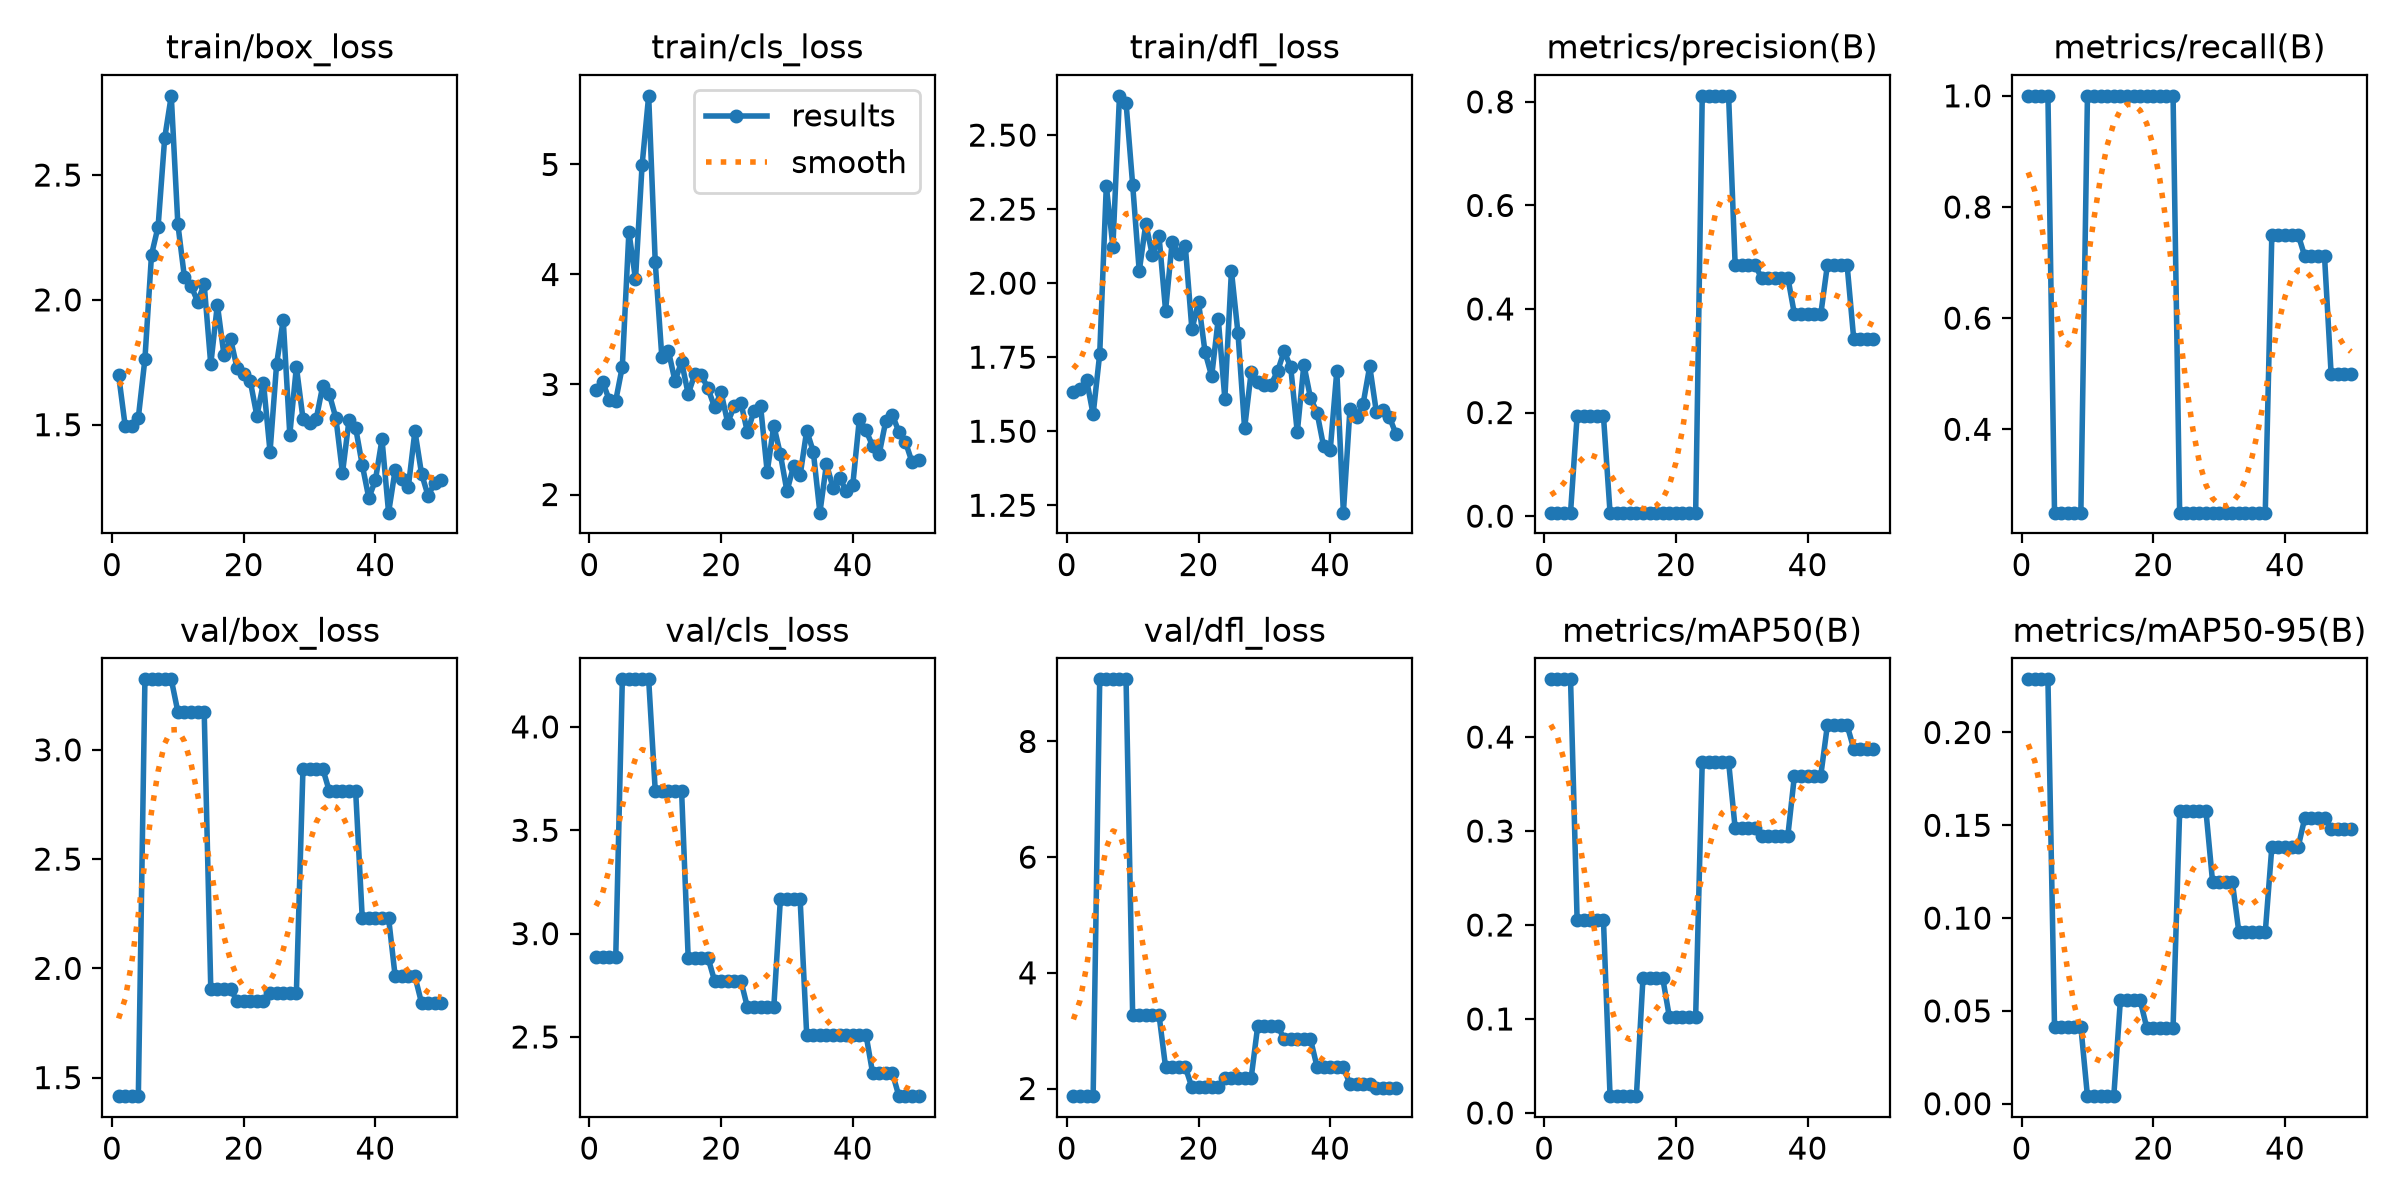

The file beside this chart, header and first rows:
epoch, time, train/box_loss, train/cls_loss, train/dfl_loss, metrics/precision(B), metrics/recall(B), metrics/mAP50(B), metrics/mAP50-95(B), val/box_loss, val/cls_loss, val/dfl_loss, lr/pg0, lr/pg1, lr/pg2
1, 2.787, 1.7, 2.948, 1.632, 0.00667, 1, 0.4614, 0.2286, 1.415, 2.885, 1.868, 0.0004444, 0.0004444, 0.0004444
2, 5.674, 1.496, 3.027, 1.642, 0.00667, 1, 0.4614, 0.2286, 1.415, 2.885, 1.868, 0.001089, 0.001089, 0.001089
3, 8.506, 1.495, 2.862, 1.674, 0.00667, 1, 0.4614, 0.2286, 1.415, 2.885, 1.868, 0.001707, 0.001707, 0.001707
4, 11.39, 1.528, 2.854, 1.557, 0.00667, 1, 0.4614, 0.2286, 1.415, 2.885, 1.868, 0.001881, 0.001881, 0.001881
5, 14.35, 1.763, 3.162, 1.761, 0.1934, 0.25, 0.2052, 0.04151, 3.323, 4.23, 9.073, 0.001842, 0.001842, 0.001842
6, 17.31, 2.181, 4.388, 2.329, 0.1934, 0.25, 0.2052, 0.04151, 3.323, 4.23, 9.073, 0.001802, 0.001802, 0.001802
7, 20.38, 2.293, 3.956, 2.124, 0.1934, 0.25, 0.2052, 0.04151, 3.323, 4.23, 9.073, 0.001762, 0.001762, 0.001762
8, 23.35, 2.647, 4.992, 2.633, 0.1934, 0.25, 0.2052, 0.04151, 3.323, 4.23, 9.073, 0.001723, 0.001723, 0.001723
9, 26.32, 2.817, 5.624, 2.608, 0.1934, 0.25, 0.2052, 0.04151, 3.323, 4.23, 9.073, 0.001683, 0.001683, 0.001683
10, 29.43, 2.304, 4.111, 2.333, 0.00667, 1, 0.01785, 0.00407, 3.175, 3.691, 3.276, 0.001644, 0.001644, 0.001644
11, 32.52, 2.09, 3.25, 2.041, 0.00667, 1, 0.01785, 0.00407, 3.175, 3.691, 3.276, 0.001604, 0.001604, 0.001604
12, 35.57, 2.057, 3.305, 2.201, 0.00667, 1, 0.01785, 0.00407, 3.175, 3.691, 3.276, 0.001564, 0.001564, 0.001564
13, 38.68, 1.993, 3.032, 2.094, 0.00667, 1, 0.01785, 0.00407, 3.175, 3.691, 3.276, 0.001525, 0.001525, 0.001525
14, 41.72, 2.062, 3.207, 2.16, 0.00667, 1, 0.01785, 0.00407, 3.175, 3.691, 3.276, 0.001485, 0.001485, 0.001485
15, 44.9, 1.741, 2.913, 1.908, 0.00667, 1, 0.1434, 0.05582, 1.907, 2.884, 2.37, 0.001446, 0.001446, 0.001446
16, 48.12, 1.981, 3.092, 2.139, 0.00667, 1, 0.1434, 0.05582, 1.907, 2.884, 2.37, 0.001406, 0.001406, 0.001406
17, 51.3, 1.78, 3.085, 2.098, 0.00667, 1, 0.1434, 0.05582, 1.907, 2.884, 2.37, 0.001366, 0.001366, 0.001366
18, 54.4, 1.844, 2.966, 2.124, 0.00667, 1, 0.1434, 0.05582, 1.907, 2.884, 2.37, 0.001327, 0.001327, 0.001327
19, 57.48, 1.726, 2.795, 1.844, 0.00667, 1, 0.1025, 0.04102, 1.849, 2.773, 2.019, 0.001287, 0.001287, 0.001287
20, 60.51, 1.705, 2.928, 1.936, 0.00667, 1, 0.1025, 0.04102, 1.849, 2.773, 2.019, 0.001248, 0.001248, 0.001248
21, 63.58, 1.675, 2.653, 1.767, 0.00667, 1, 0.1025, 0.04102, 1.849, 2.773, 2.019, 0.001208, 0.001208, 0.001208
22, 66.73, 1.536, 2.803, 1.686, 0.00667, 1, 0.1025, 0.04102, 1.849, 2.773, 2.019, 0.001168, 0.001168, 0.001168
23, 69.94, 1.668, 2.836, 1.879, 0.00667, 1, 0.1025, 0.04102, 1.849, 2.773, 2.019, 0.001129, 0.001129, 0.001129
24, 73.14, 1.392, 2.566, 1.61, 0.8116, 0.25, 0.3738, 0.1576, 1.889, 2.643, 2.185, 0.001089, 0.001089, 0.001089
25, 76.23, 1.744, 2.761, 2.041, 0.8116, 0.25, 0.3738, 0.1576, 1.889, 2.643, 2.185, 0.00105, 0.00105, 0.00105
26, 79.44, 1.92, 2.802, 1.83, 0.8116, 0.25, 0.3738, 0.1576, 1.889, 2.643, 2.185, 0.00101, 0.00101, 0.00101
27, 82.61, 1.461, 2.206, 1.51, 0.8116, 0.25, 0.3738, 0.1576, 1.889, 2.643, 2.185, 0.0009704, 0.0009704, 0.0009704
28, 85.79, 1.731, 2.627, 1.7, 0.8116, 0.25, 0.3738, 0.1576, 1.889, 2.643, 2.185, 0.0009308, 0.0009308, 0.0009308
29, 89.01, 1.525, 2.366, 1.666, 0.4847, 0.25, 0.3028, 0.1195, 2.914, 3.166, 3.088, 0.0008912, 0.0008912, 0.0008912
30, 92.29, 1.506, 2.03, 1.656, 0.4847, 0.25, 0.3028, 0.1195, 2.914, 3.166, 3.088, 0.0008516, 0.0008516, 0.0008516
31, 95.46, 1.521, 2.258, 1.658, 0.4847, 0.25, 0.3028, 0.1195, 2.914, 3.166, 3.088, 0.000812, 0.000812, 0.000812
32, 98.68, 1.656, 2.173, 1.702, 0.4847, 0.25, 0.3028, 0.1195, 2.914, 3.166, 3.088, 0.0007724, 0.0007724, 0.0007724
33, 102, 1.622, 2.581, 1.77, 0.4605, 0.25, 0.2951, 0.09225, 2.811, 2.509, 2.856, 0.0007328, 0.0007328, 0.0007328
34, 105.1, 1.527, 2.39, 1.717, 0.4605, 0.25, 0.2951, 0.09225, 2.811, 2.509, 2.856, 0.0006932, 0.0006932, 0.0006932
35, 108.3, 1.307, 1.835, 1.496, 0.4605, 0.25, 0.2951, 0.09225, 2.811, 2.509, 2.856, 0.0006536, 0.0006536, 0.0006536
36, 111.5, 1.52, 2.277, 1.725, 0.4605, 0.25, 0.2951, 0.09225, 2.811, 2.509, 2.856, 0.000614, 0.000614, 0.000614
37, 114.7, 1.487, 2.06, 1.613, 0.4605, 0.25, 0.2951, 0.09225, 2.811, 2.509, 2.856, 0.0005744, 0.0005744, 0.0005744
38, 117.9, 1.339, 2.152, 1.563, 0.3897, 0.75, 0.359, 0.1383, 2.231, 2.511, 2.375, 0.0005348, 0.0005348, 0.0005348
39, 121.2, 1.206, 2.032, 1.449, 0.3897, 0.75, 0.359, 0.1383, 2.231, 2.511, 2.375, 0.0004952, 0.0004952, 0.0004952
40, 124.3, 1.278, 2.09, 1.435, 0.3897, 0.75, 0.359, 0.1383, 2.231, 2.511, 2.375, 0.0004556, 0.0004556, 0.0004556
41, 127.5, 1.442, 2.689, 1.703, 0.3897, 0.75, 0.359, 0.1383, 2.231, 2.511, 2.375, 0.000416, 0.000416, 0.000416
42, 130.7, 1.148, 2.582, 1.225, 0.3897, 0.75, 0.359, 0.1383, 2.231, 2.511, 2.375, 0.0003764, 0.0003764, 0.0003764
43, 134, 1.319, 2.444, 1.575, 0.4845, 0.7113, 0.4125, 0.1539, 1.963, 2.327, 2.071, 0.0003368, 0.0003368, 0.0003368
44, 137.2, 1.282, 2.367, 1.549, 0.4845, 0.7113, 0.4125, 0.1539, 1.963, 2.327, 2.071, 0.0002972, 0.0002972, 0.0002972
45, 140.4, 1.251, 2.665, 1.593, 0.4845, 0.7113, 0.4125, 0.1539, 1.963, 2.327, 2.071, 0.0002576, 0.0002576, 0.0002576
46, 143.5, 1.475, 2.724, 1.72, 0.4845, 0.7113, 0.4125, 0.1539, 1.963, 2.327, 2.071, 0.000218, 0.000218, 0.000218
47, 146.7, 1.304, 2.569, 1.566, 0.3426, 0.5, 0.3877, 0.1482, 1.842, 2.214, 2.005, 0.0001784, 0.0001784, 0.0001784
48, 149.9, 1.215, 2.477, 1.572, 0.3426, 0.5, 0.3877, 0.1482, 1.842, 2.214, 2.005, 0.0001388, 0.0001388, 0.0001388
49, 153.2, 1.267, 2.293, 1.547, 0.3426, 0.5, 0.3877, 0.1482, 1.842, 2.214, 2.005, 9.92e-05, 9.92e-05, 9.92e-05
50, 156.4, 1.278, 2.312, 1.49, 0.3426, 0.5, 0.3877, 0.1482, 1.842, 2.214, 2.005, 5.96e-05, 5.96e-05, 5.96e-05
